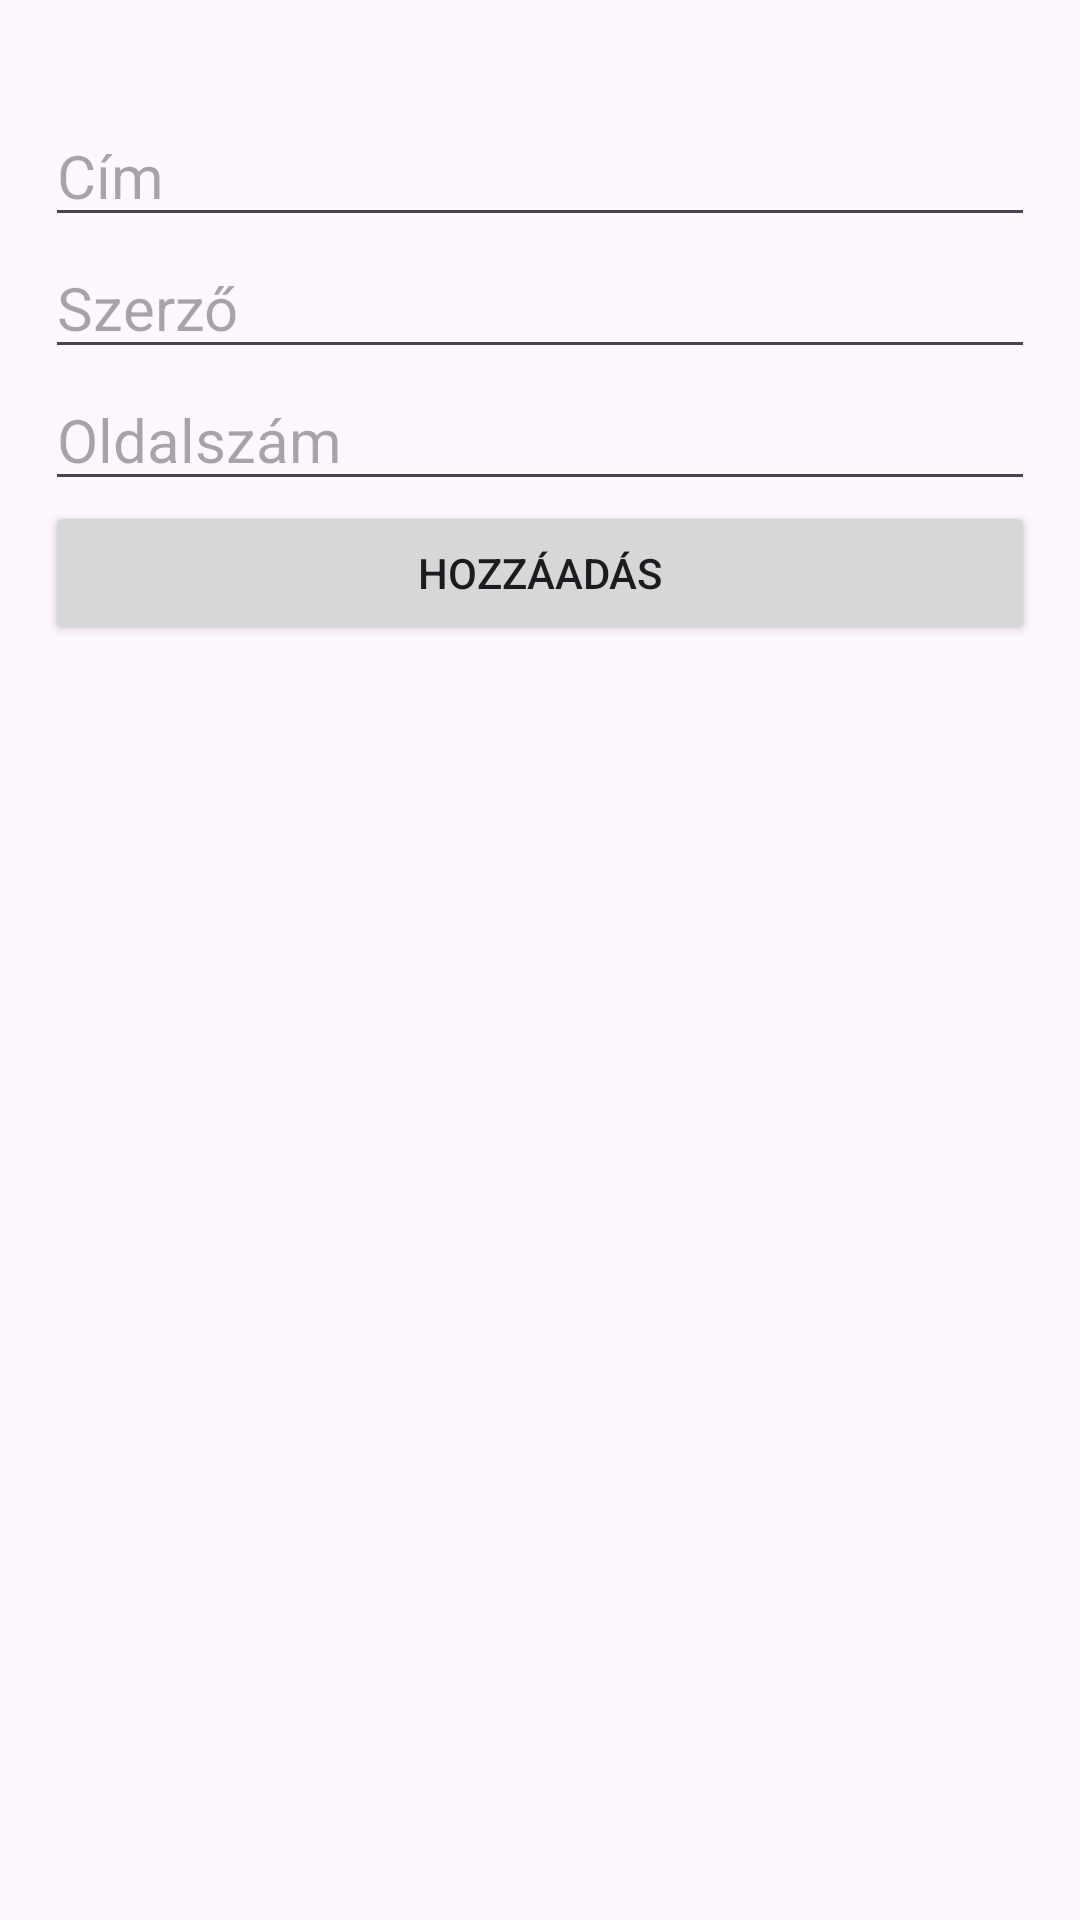

Layout XML and referenced resources for this Android screen:
<!-- AndroidManifest.xml: application theme Theme.Android_Konyvtar -->
<!-- res/layout/activity_main.xml -->
<?xml version="1.0" encoding="utf-8"?>
<LinearLayout xmlns:android="http://schemas.android.com/apk/res/android"
    xmlns:app="http://schemas.android.com/apk/res-auto"
    xmlns:tools="http://schemas.android.com/tools"
    android:id="@+id/main"
    android:orientation="vertical"
    android:layout_width="match_parent"
    android:layout_height="match_parent"
    tools:context=".MainActivity"
    android:padding="15dp">

        <EditText
            android:layout_width="match_parent"
            android:layout_height="wrap_content"
            android:hint="Cím"
            android:id="@+id/konyvcim"
            android:textSize="20sp"
            android:layout_marginTop="20dp"/>
        <EditText
            android:layout_width="match_parent"
            android:layout_height="wrap_content"
            android:hint="Szerző"
            android:id="@+id/konyszerzo"
            android:textSize="20sp"/>
        <EditText
            android:layout_width="match_parent"
            android:layout_height="wrap_content"
            android:hint="Oldalszám"
            android:inputType="number"
            android:id="@+id/oldalszam"
            android:textSize="20sp"/>
        <Button
            android:layout_width="match_parent"
            android:layout_height="wrap_content"
            android:text="Hozzáadás"
            android:id="@+id/hozzaad"/>

        <ListView
            android:layout_width="match_parent"
            android:layout_height="wrap_content"
            android:id="@+id/list"/>

</LinearLayout>
<!-- resources referenced by this layout -->
<resources>
  <style name="Theme.Android_Konyvtar" parent="Base.Theme.Android_Konyvtar" />
  <style name="Base.Theme.Android_Konyvtar" parent="Theme.Material3.DayNight.NoActionBar">
          
          
      </style>
</resources>
